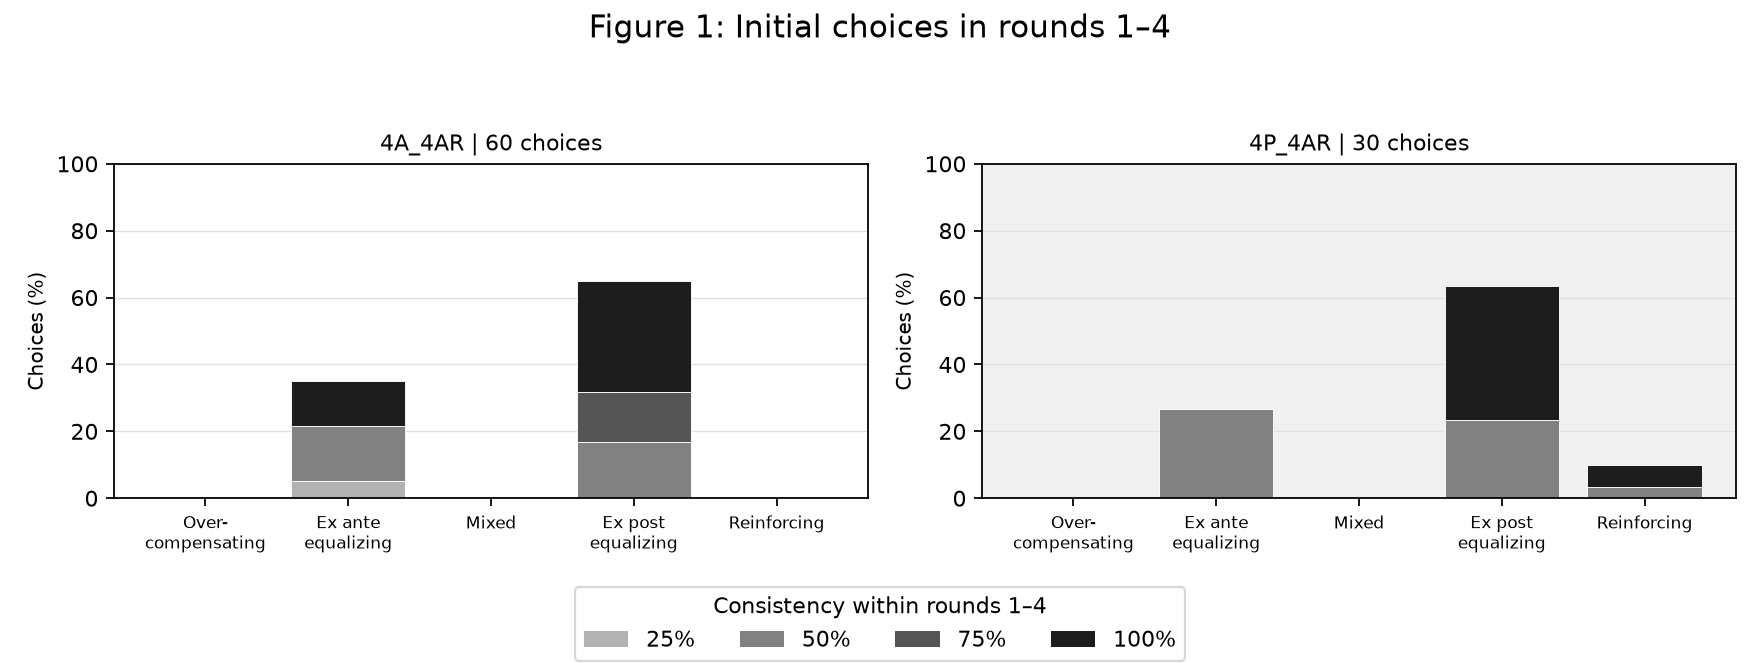

The table this chart was drawn from, first rows:
treatment, period, category, consistency, count, percent, n_players, n_respondents, n_choices
4A_4AR, 1-4, overcompensating, 0.25, 0, 0.0, 15, 15, 60
4A_4AR, 1-4, overcompensating, 0.5, 0, 0.0, 15, 15, 60
4A_4AR, 1-4, overcompensating, 0.75, 0, 0.0, 15, 15, 60
4A_4AR, 1-4, overcompensating, 1.0, 0, 0.0, 15, 15, 60
4A_4AR, 1-4, ex_ante_equalizing, 0.25, 3, 5.0, 15, 15, 60
4A_4AR, 1-4, ex_ante_equalizing, 0.5, 10, 16.67, 15, 15, 60
4A_4AR, 1-4, ex_ante_equalizing, 0.75, 0, 0.0, 15, 15, 60
4A_4AR, 1-4, ex_ante_equalizing, 1.0, 8, 13.33, 15, 15, 60
4A_4AR, 1-4, mixed, 0.25, 0, 0.0, 15, 15, 60
4A_4AR, 1-4, mixed, 0.5, 0, 0.0, 15, 15, 60
4A_4AR, 1-4, mixed, 0.75, 0, 0.0, 15, 15, 60
4A_4AR, 1-4, mixed, 1.0, 0, 0.0, 15, 15, 60
4A_4AR, 1-4, ex_post_equalizing, 0.25, 0, 0.0, 15, 15, 60
4A_4AR, 1-4, ex_post_equalizing, 0.5, 10, 16.67, 15, 15, 60
4A_4AR, 1-4, ex_post_equalizing, 0.75, 9, 15.0, 15, 15, 60
4A_4AR, 1-4, ex_post_equalizing, 1.0, 20, 33.33, 15, 15, 60
4A_4AR, 1-4, reinforcing, 0.25, 0, 0.0, 15, 15, 60
4A_4AR, 1-4, reinforcing, 0.5, 0, 0.0, 15, 15, 60
4A_4AR, 1-4, reinforcing, 0.75, 0, 0.0, 15, 15, 60
4A_4AR, 1-4, reinforcing, 1.0, 0, 0.0, 15, 15, 60
4P_4AR, 1-4, overcompensating, 0.5, 0, 0.0, 15, 15, 30
4P_4AR, 1-4, overcompensating, 1.0, 0, 0.0, 15, 15, 30
4P_4AR, 1-4, ex_ante_equalizing, 0.5, 8, 26.67, 15, 15, 30
4P_4AR, 1-4, ex_ante_equalizing, 1.0, 0, 0.0, 15, 15, 30
4P_4AR, 1-4, mixed, 0.5, 0, 0.0, 15, 15, 30
4P_4AR, 1-4, mixed, 1.0, 0, 0.0, 15, 15, 30
4P_4AR, 1-4, ex_post_equalizing, 0.5, 7, 23.33, 15, 15, 30
4P_4AR, 1-4, ex_post_equalizing, 1.0, 12, 40.0, 15, 15, 30
4P_4AR, 1-4, reinforcing, 0.5, 1, 3.333, 15, 15, 30
4P_4AR, 1-4, reinforcing, 1.0, 2, 6.667, 15, 15, 30
